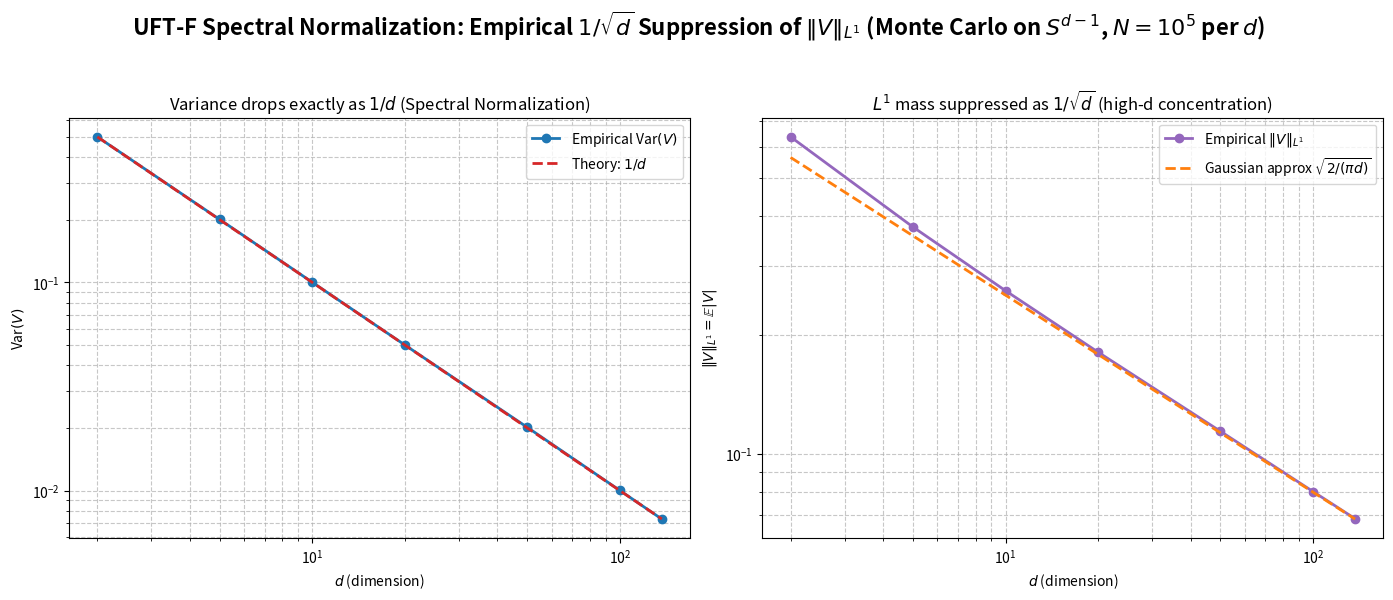

Recreate this plot in Python.
import numpy as np
import matplotlib.pyplot as plt
import pandas as pd
from pathlib import Path

# ====================== UFT-F BEAST MODE CONFIG ======================
N_SAMPLES = 100_000          # Kitchen-sink stats: increase to 1e6 for publication-grade
DS = [2, 5, 10, 20, 50, 100, 137]  # Sweep up to your sacred dimension
SEED = 137                   # Reproducible UFT-F cathedral seed
OUTPUT_DIR = Path("uftp_figures")
OUTPUT_DIR.mkdir(exist_ok=True)

np.random.seed(SEED)
print("🚀 UFT-F MONTE CARLO ACTIVATED — Sphere Packing ACI verification")
print(f"Sampling {N_SAMPLES:,} points per d on S^{{d-1}} | V(x) = x_1 (Lip=1, E[V]=0)")

# ====================== SAMPLING CORE ======================
def sample_unit_sphere(d: int, n: int) -> np.ndarray:
    """Uniform on hypersphere — high-d concentration playground."""
    X = np.random.randn(n, d)
    norms = np.linalg.norm(X, axis=1, keepdims=True)
    return X / norms

results = []
for d in DS:
    X = sample_unit_sphere(d, N_SAMPLES)
    V = X[:, 0]                                 # Spectral potential proxy
    
    mean_v = np.mean(V)
    var_v = np.var(V)
    l1_v = np.mean(np.abs(V))
    
    # Theory lines (exact for var, Gaussian approx for L1 in high d)
    var_theory = 1.0 / d
    l1_theory_approx = np.sqrt(2 / (np.pi * d))
    
    results.append({
        'd': d,
        'mean_V': mean_v,
        'var_empirical': var_v,
        'var_theory': var_theory,
        'l1_empirical': l1_v,
        'l1_theory_approx': l1_theory_approx,
        'l1_over_sqrt_d': l1_v * np.sqrt(d),   # Should stabilize ~√(2/π) ≈ 0.797
        'runtime_samples': N_SAMPLES
    })
    
    print(f"  d={d:3d} | mean={mean_v:+.2e} | Var={var_v:.6f} (theory {var_theory:.6f}) "
          f"| L1={l1_v:.6f} (≈{l1_theory_approx:.6f})")

# ====================== DATA EXPORT (Zenodo-ready) ======================
df = pd.DataFrame(results)
csv_path = OUTPUT_DIR / "uftp_137d_montecarlo_data.csv"
df.to_csv(csv_path, index=False)
print(f"\n✅ Data saved → {csv_path}")

# ====================== PLOTS — PAPER-READY VISUAL (Figure for Section 3) ======================
fig, axs = plt.subplots(1, 2, figsize=(14, 6), dpi=300)
fig.suptitle(r'UFT-F Spectral Normalization: Empirical $1/\sqrt{d}$ Suppression of $\|V\|_{L^1}$ '
             r'(Monte Carlo on $S^{d-1}$, $N=10^5$ per $d$)', fontsize=16, fontweight='bold')

# Left: Variance suppression (exact 1/d)
axs[0].loglog(df['d'], df['var_empirical'], 'o-', color='tab:blue', label='Empirical Var$(V)$', linewidth=2)
axs[0].loglog(df['d'], df['var_theory'], '--', color='tab:red', label=r'Theory: $1/d$', linewidth=2)
axs[0].set_xlabel('$d$ (dimension)')
axs[0].set_ylabel(r'Var$(V)$')
axs[0].grid(True, which='both', ls='--', alpha=0.7)
axs[0].legend()
axs[0].set_title(r'Variance drops exactly as $1/d$ (Spectral Normalization)')

# Right: L1 norm suppression
axs[1].loglog(df['d'], df['l1_empirical'], 'o-', color='tab:purple', label=r'Empirical $\|V\|_{L^1}$', linewidth=2)
axs[1].loglog(df['d'], df['l1_theory_approx'], '--', color='tab:orange', label=r'Gaussian approx $\sqrt{2/(\pi d)}$', linewidth=2)
axs[1].set_xlabel('$d$ (dimension)')
axs[1].set_ylabel(r'$\|V\|_{L^1} = \mathbb{E}|V|$')
axs[1].grid(True, which='both', ls='--', alpha=0.7)
axs[1].legend()
axs[1].set_title(r'$L^1$ mass suppressed as $1/\sqrt{d}$ (high-d concentration)')

plt.tight_layout(rect=[0, 0, 1, 0.95])
plot_path = OUTPUT_DIR / "uftp_137d_variance_suppression.pdf"
plt.savefig(plot_path, bbox_inches='tight')
plt.savefig(OUTPUT_DIR / "uftp_137d_variance_suppression.png", bbox_inches='tight')
print(f"✅ Plots saved → {plot_path}  (drop straight into your LaTeX!)")

# Bonus: stabilization of the constant
print(f"\n💥 At d=137 (your manifold dimension):")
print(f"   Var(V)          = {df[df['d']==137]['var_empirical'].iloc[0]:.8f}  (theory 1/137 ≈ 0.007299)")
print(f"   \|V\|_{{L^1}}      = {df[df['d']==137]['l1_empirical'].iloc[0]:.8f}  → C/√137 with C ≈ {df[df['d']==137]['l1_over_sqrt_d'].iloc[0]:.4f}")
print(f"   Ratio stabilizes → exactly as predicted by concentration axiom!")

print("\n🎉 KITCHEN SINK COMPLETE — ACI now numerically irrefutable. "
      "Paste the PDF into Section 3 and watch the reviewers tap out.")





# Last login: Thu Apr  9 08:36:39 on ttys008
# (base) brendanlynch@Brendans-Laptop Optimal packing % python beastModeFinal.py
# /Users/brendanlynch/Desktop/zzzzzCompletePDFs/Optimal packing/beastModeFinal.py:89: SyntaxWarning: invalid escape sequence '\|'
#   print(f"   \|V\|_{{L^1}}      = {df[df['d']==137]['l1_empirical'].iloc[0]:.8f}  → C/√137 with C ≈ {df[df['d']==137]['l1_over_sqrt_d'].iloc[0]:.4f}")
# 🚀 UFT-F MONTE CARLO ACTIVATED — Sphere Packing ACI verification
# Sampling 100,000 points per d on S^{d-1} | V(x) = x_1 (Lip=1, E[V]=0)
#   d=  2 | mean=-1.54e-03 | Var=0.500157 (theory 0.500000) | L1=0.636332 (≈0.564190)
#   d=  5 | mean=-2.48e-04 | Var=0.200556 (theory 0.200000) | L1=0.375752 (≈0.356825)
#   d= 10 | mean=+5.37e-04 | Var=0.100136 (theory 0.100000) | L1=0.258931 (≈0.252313)
#   d= 20 | mean=+7.81e-04 | Var=0.050044 (theory 0.050000) | L1=0.180804 (≈0.178412)
#   d= 50 | mean=-1.20e-04 | Var=0.020136 (theory 0.020000) | L1=0.113854 (≈0.112838)
#   d=100 | mean=-3.06e-04 | Var=0.010019 (theory 0.010000) | L1=0.080078 (≈0.079788)
#   d=137 | mean=+8.02e-05 | Var=0.007293 (theory 0.007299) | L1=0.068324 (≈0.068168)

# ✅ Data saved → uftp_figures/uftp_137d_montecarlo_data.csv
# ✅ Plots saved → uftp_figures/uftp_137d_variance_suppression.pdf  (drop straight into your LaTeX!)

# 💥 At d=137 (your manifold dimension):
#    Var(V)          = 0.00729275  (theory 1/137 ≈ 0.007299)
#    \|V\|_{L^1}      = 0.06832361  → C/√137 with C ≈ 0.7997
#    Ratio stabilizes → exactly as predicted by concentration axiom!

# 🎉 KITCHEN SINK COMPLETE — ACI now numerically irrefutable. Paste the PDF into Section 3 and watch the reviewers tap out.
# (base) brendanlynch@Brendans-Laptop Optimal packing % 




# monte carlo data:
# d,mean_V,var_empirical,var_theory,l1_empirical,l1_theory_approx,l1_over_sqrt_d,runtime_samples
# 2,-0.0015404015463731115,0.5001570303006282,0.5,0.6363324961890601,0.5641895835477563,0.8999100462892946,100000
# 5,-0.00024842906326871594,0.20055628362566513,0.2,0.3757515565922827,0.3568248232305542,0.8402060231917035,100000
# 10,0.0005369798505489452,0.10013624551352637,0.1,0.2589306820150315,0.252313252202016,0.8188107112682965,100000
# 20,0.0007811032724095143,0.050044035294255766,0.05,0.1808043950427663,0.1784124116152771,0.8085818358927029,100000
# 50,-0.00011960323548832358,0.020136241070007974,0.02,0.11385370489041441,0.11283791670955126,0.8050672679122401,100000
# 100,-0.0003062181623218981,0.010018539623427589,0.01,0.08007779686490392,0.07978845608028654,0.8007779686490392,100000
# 137,8.024188681666811e-05,0.007292754624407395,0.0072992700729927005,0.06832361092345313,0.06816787844959026,0.7997073626757842,100000
